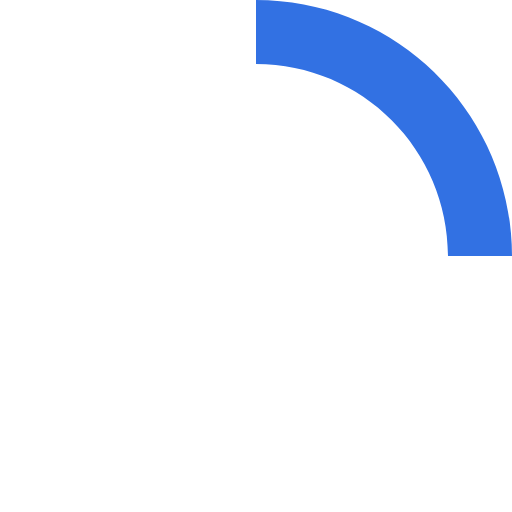
t = 0.00 s
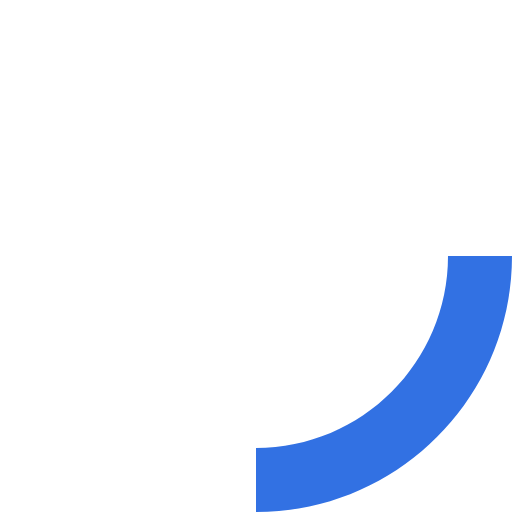
t = 0.20 s
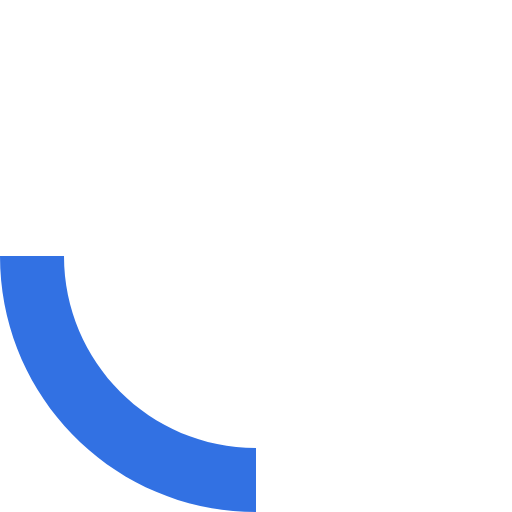
t = 0.40 s
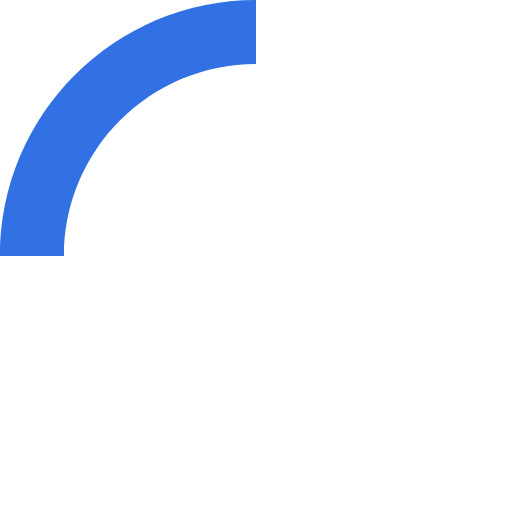
t = 0.60 s

The animated SVG that drew these frames (rendered in a browser with its animation timeline set to each time). Animation: 1 SMIL element (animateTransform=1); one cycle of 0.80 s, repeats indefinitely.

<?xml version="1.0" encoding="utf-8"?>
<!-- Generator: Adobe Illustrator 16.0.0, SVG Export Plug-In . SVG Version: 6.00 Build 0)  -->
<!DOCTYPE svg PUBLIC "-//W3C//DTD SVG 1.1//EN" "http://www.w3.org/Graphics/SVG/1.1/DTD/svg11.dtd">
<svg version="1.1" id="Слой_1" xmlns="http://www.w3.org/2000/svg" xmlns:xlink="http://www.w3.org/1999/xlink" x="0px" y="0px"
	 width="32px" height="32px" viewBox="0 0 32 32" enable-background="new 0 0 32 32" xml:space="preserve">
<path opacity="0.25" fill="#FFFFFF" enable-background="new    " d="M16,0C7.164,0,0,7.164,0,16c0,8.836,7.164,16,16,16
	c8.836,0,16-7.164,16-16C32,7.164,24.836,0,16,0 M16,4c6.627,0,12,5.373,12,12c0,6.627-5.373,12-12,12C9.373,28,4,22.627,4,16
	C4,9.373,9.373,4,16,4"/>
<path fill="#3271E3" d="M16,0c8.836,0,16,7.164,16,16h-4c0-6.627-5.373-12-12-12V0z">
<animateTransform  fill="remove" type="rotate" restart="always" calcMode="linear" additive="replace" accumulate="none" repeatCount="indefinite" dur="0.8s" to="360 16 16" from="0 16 16" attributeName="transform">
		</animateTransform>
</path>
</svg>
